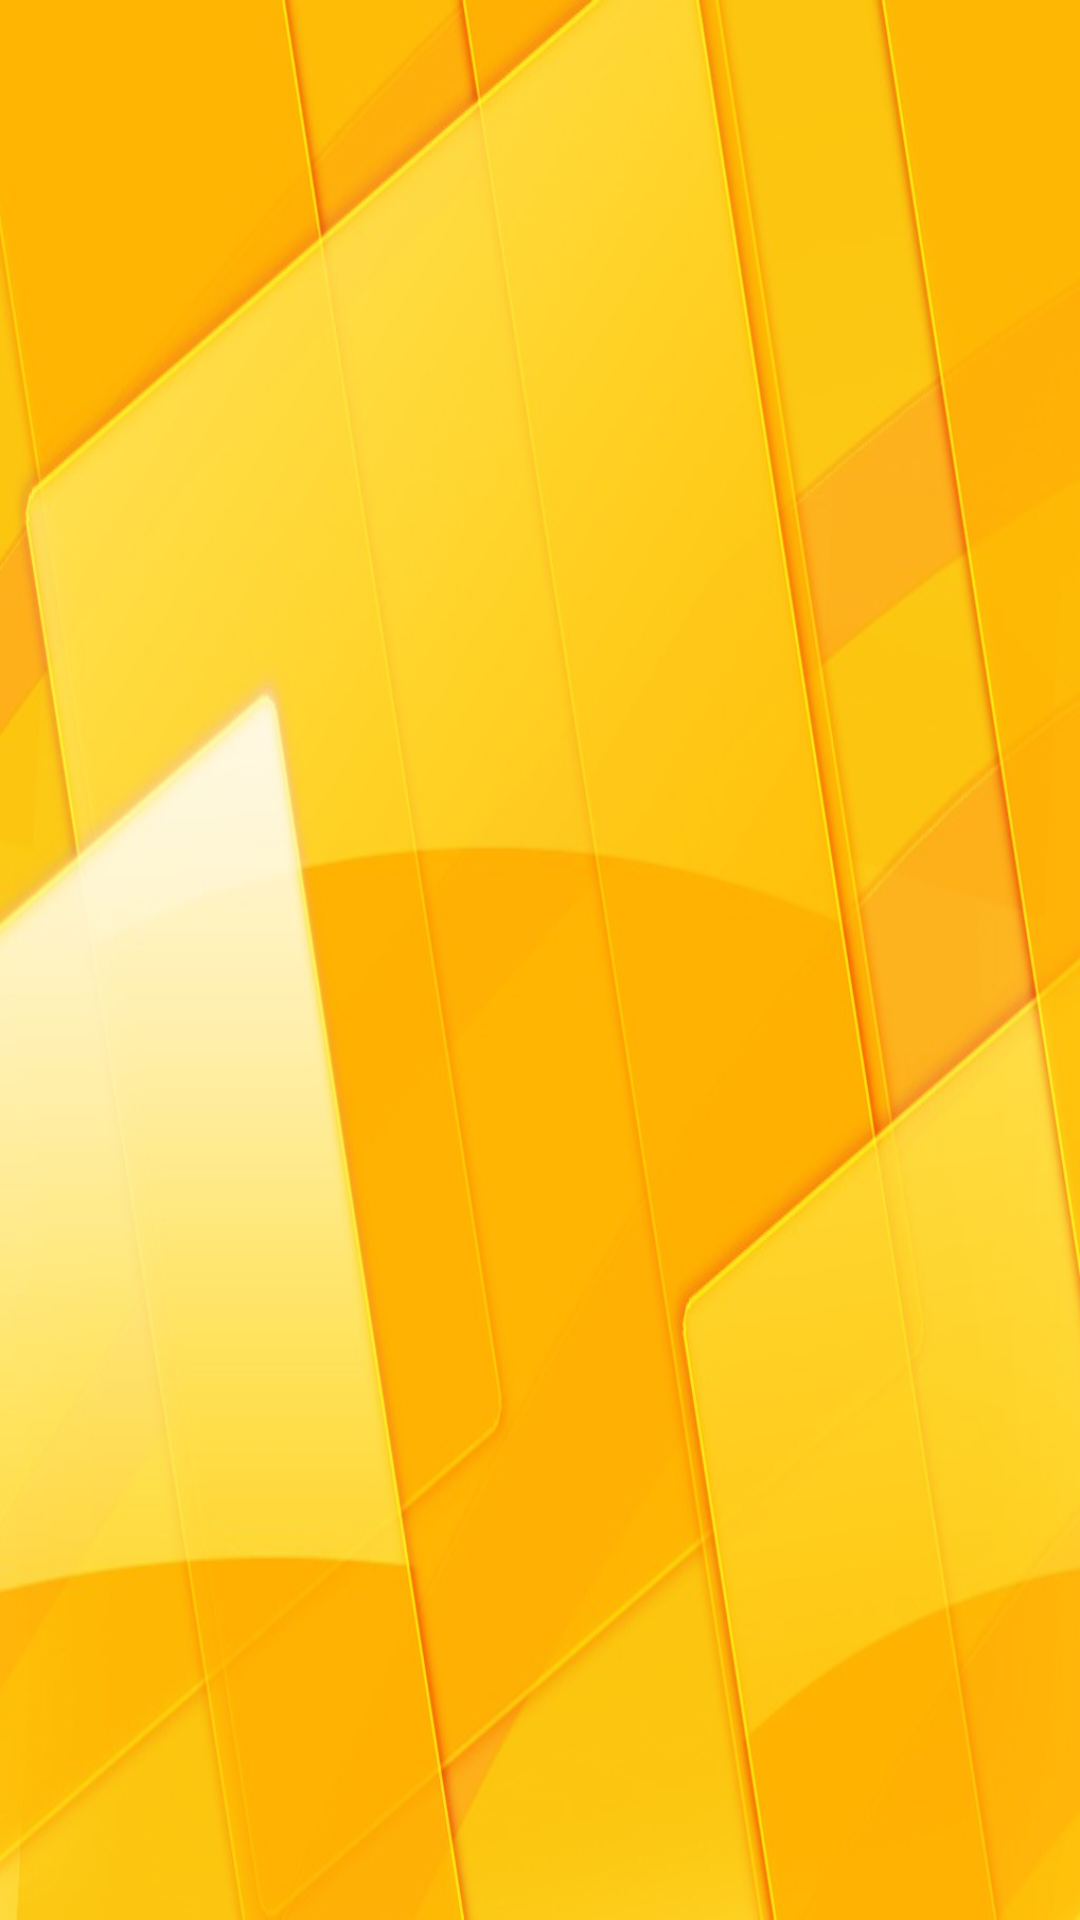

This screen was rendered from an Android layout file. Write that file and the resources it references.
<!-- AndroidManifest.xml: application theme AppTheme -->
<!-- res/layout/activity_screeningtest_detail.xml -->
<FrameLayout xmlns:android="http://schemas.android.com/apk/res/android"
    xmlns:tools="http://schemas.android.com/tools"
    android:id="@+id/screeningtest_detail_container"
    android:layout_width="match_parent"
    android:layout_height="match_parent"
    tools:context="redflag.capstone.com.redflag.ScreeningTestDetailActivity"
    tools:ignore="MergeRootFrame"
    android:background="@drawable/testbackground"/>
<!-- resources referenced by this layout -->
<resources>
  <!-- drawable testbackground: png bitmap (drawable, 640023 bytes) -->
  <style name="AppTheme" parent="android:Theme.Holo.Light.DarkActionBar">
  
      </style>
</resources>
